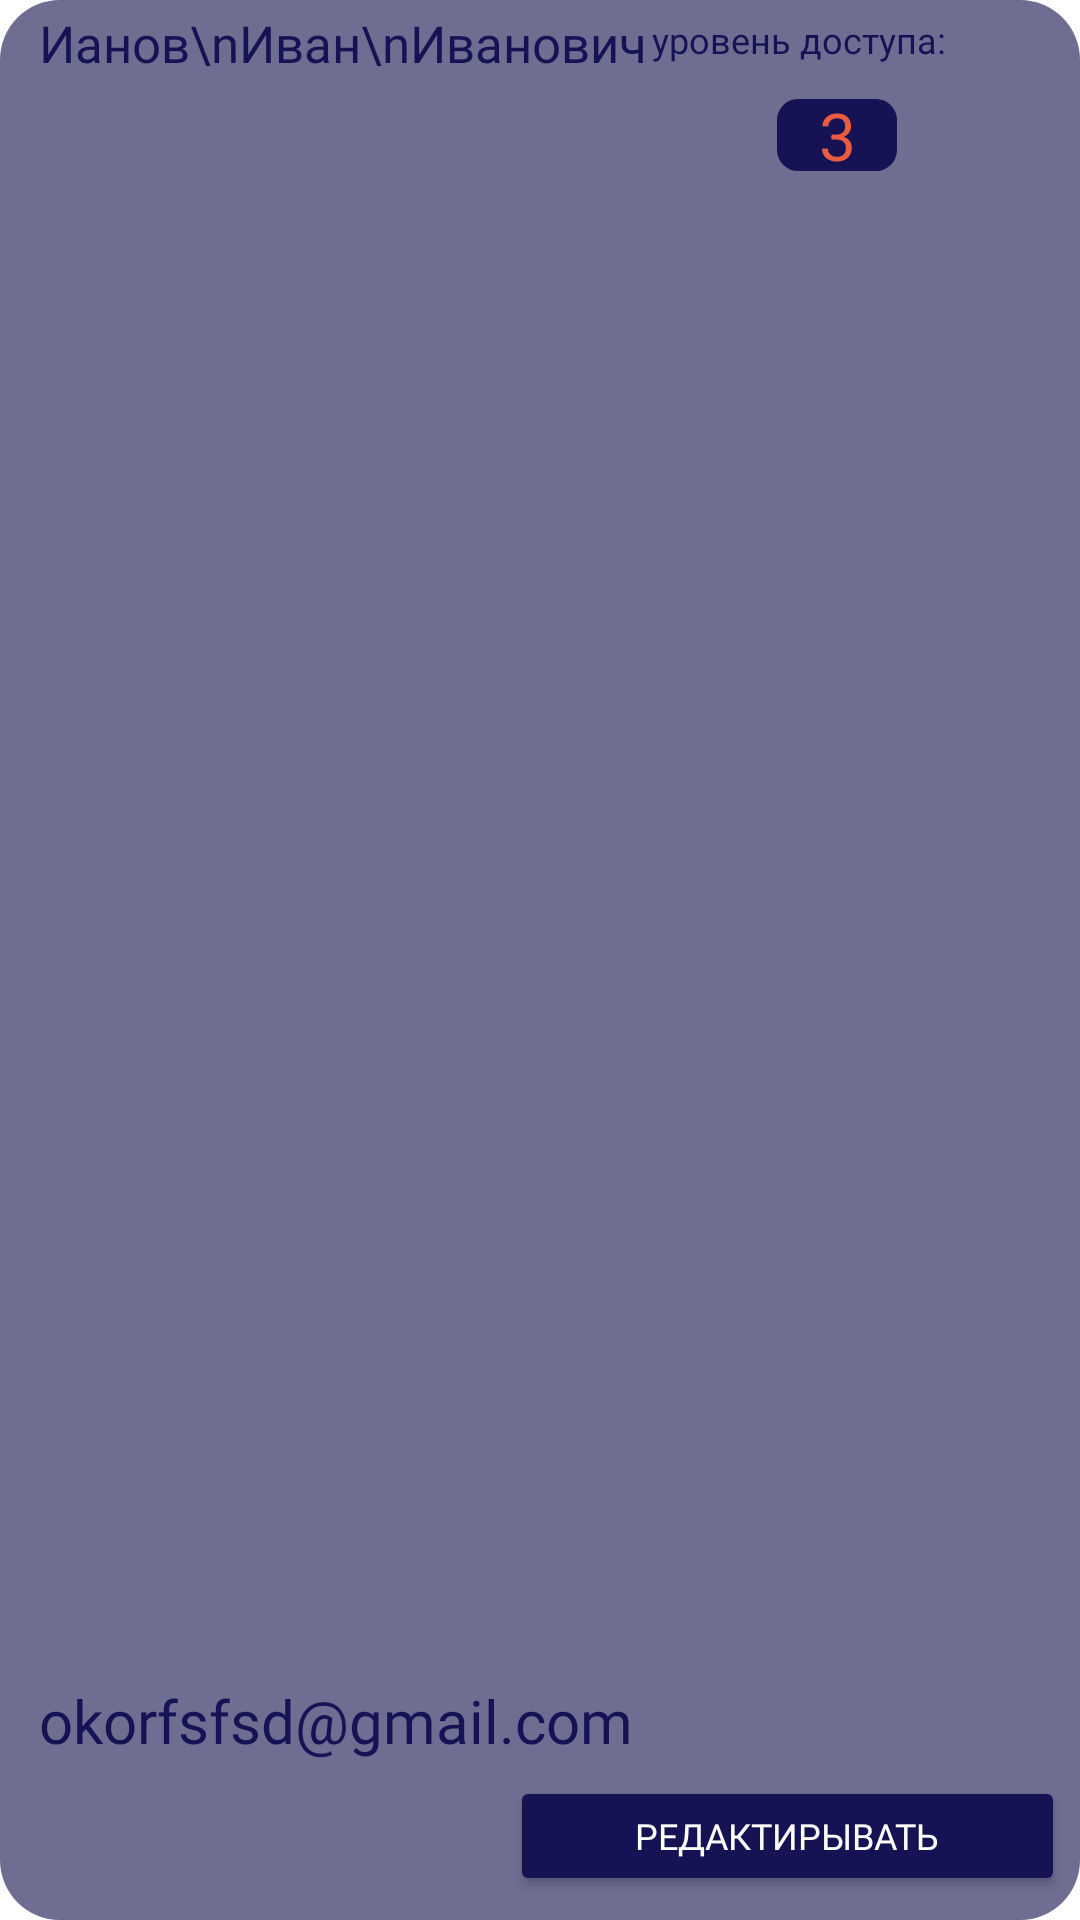

Produce the Android XML layout that renders to this screen, including the resource entries it uses.
<!-- AndroidManifest.xml: application theme Theme.InterNiti -->
<!-- res/layout/adapter_admin.xml -->
<?xml version="1.0" encoding="utf-8"?>
<androidx.constraintlayout.widget.ConstraintLayout xmlns:android="http://schemas.android.com/apk/res/android"
    xmlns:app="http://schemas.android.com/apk/res-auto"
    xmlns:tools="http://schemas.android.com/tools"
    android:layout_width="match_parent"
    android:layout_height="165dp"
    android:background="@drawable/shape_adapter"
    android:layout_marginStart="15dp"
    android:layout_marginTop="10dp"
    android:layout_marginBottom="10dp"
    android:layout_marginEnd="15dp">

    <TextView
        android:id="@+id/Fio_admin"
        android:layout_width="204dp"
        android:layout_height="75dp"
        android:layout_marginStart="13dp"
        android:layout_marginTop="3dp"
        android:fontFamily="@font/cost"
        android:text="Ианов\nИван\nИванович"
        android:textAlignment="textStart"
        android:textColor="@color/darkBlue"
        android:textSize="17sp"
        app:layout_constraintStart_toStartOf="parent"
        app:layout_constraintTop_toTopOf="parent" />

    <TextView
        android:id="@+id/mail_admin"
        android:layout_width="0dp"
        android:layout_height="65dp"
        android:layout_marginStart="13dp"
        android:layout_marginEnd="5dp"
        android:layout_marginBottom="15dp"
        android:fontFamily="@font/cost"
        android:text="okorfsfsd@gmail.com"
        android:textAlignment="textStart"
        android:textColor="@color/darkBlue"
        android:textSize="20sp"
        app:layout_constraintBottom_toBottomOf="parent"
        app:layout_constraintEnd_toEndOf="parent"
        app:layout_constraintStart_toStartOf="parent" />

    <TextView
        android:id="@+id/textView13"
        android:layout_width="137dp"
        android:layout_height="21dp"
        android:layout_marginTop="5dp"
        android:layout_marginEnd="25dp"
        android:fontFamily="@font/cost"
        android:text="уровень доступа:"
        android:textAlignment="center"
        android:textColor="@color/darkBlue"
        android:textSize="12sp"
        app:layout_constraintEnd_toEndOf="parent"
        app:layout_constraintTop_toTopOf="parent" />

    <View
        android:id="@+id/view4"
        android:layout_width="40dp"
        android:layout_height="24dp"
        android:layout_marginTop="7dp"
        android:layout_marginEnd="61dp"
        android:background="@drawable/shape_access_admin"
        app:layout_constraintEnd_toEndOf="parent"
        app:layout_constraintTop_toBottomOf="@+id/textView13" />

    <TextView
        android:id="@+id/access_admin"
        android:layout_width="wrap_content"
        android:layout_height="wrap_content"
        android:text="3"
        android:textSize="22sp"
        android:textColor="@color/orange"
        app:layout_constraintBottom_toBottomOf="@+id/view4"
        app:layout_constraintEnd_toEndOf="@+id/view4"
        app:layout_constraintStart_toStartOf="@+id/view4"
        app:layout_constraintTop_toTopOf="@+id/view4" />

    <Button
        android:id="@+id/button_red_admin"
        android:layout_width="185dp"
        android:layout_height="40dp"
        android:layout_marginEnd="5dp"
        android:layout_marginBottom="8dp"
        android:backgroundTint="@color/darkBlue"
        android:fontFamily="@font/cost"
        android:text="Редактирывать"
        android:textColor="@color/white"
        android:textSize="12sp"
        app:cornerRadius="12dp"
        app:icon="@drawable/edit"
        app:iconTint="#FFFFFF"
        app:layout_constraintBottom_toBottomOf="parent"
        app:layout_constraintEnd_toEndOf="parent" />
</androidx.constraintlayout.widget.ConstraintLayout>
<!-- resources referenced by this layout -->
<resources>
  <color name="darkBlue">#151354</color>
  <color name="orange">#EB5B40</color>
  <color name="white">#FFFFFF</color>
  <!-- drawable shape_access_admin (drawable) -->
  <?xml version="1.0" encoding="utf-8"?>
  <shape xmlns:android="http://schemas.android.com/apk/res/android">
  <corners android:radius="7dp"/>
      <solid android:color="@color/darkBlue"/>
  </shape>
  <!-- drawable shape_adapter (drawable) -->
  <?xml version="1.0" encoding="utf-8"?>
  <shape xmlns:android="http://schemas.android.com/apk/res/android">
  <corners android:radius="20dp"/>
      <solid android:color="@color/lightBlue"/>
  </shape>
  <style name="Theme.InterNiti" parent="Theme.MaterialComponents.DayNight.NoActionBar">
          <item name="android:statusBarColor">@color/darkBlue</item>
      </style>
  <color name="lightBlue">#6F6D92</color>
</resources>
